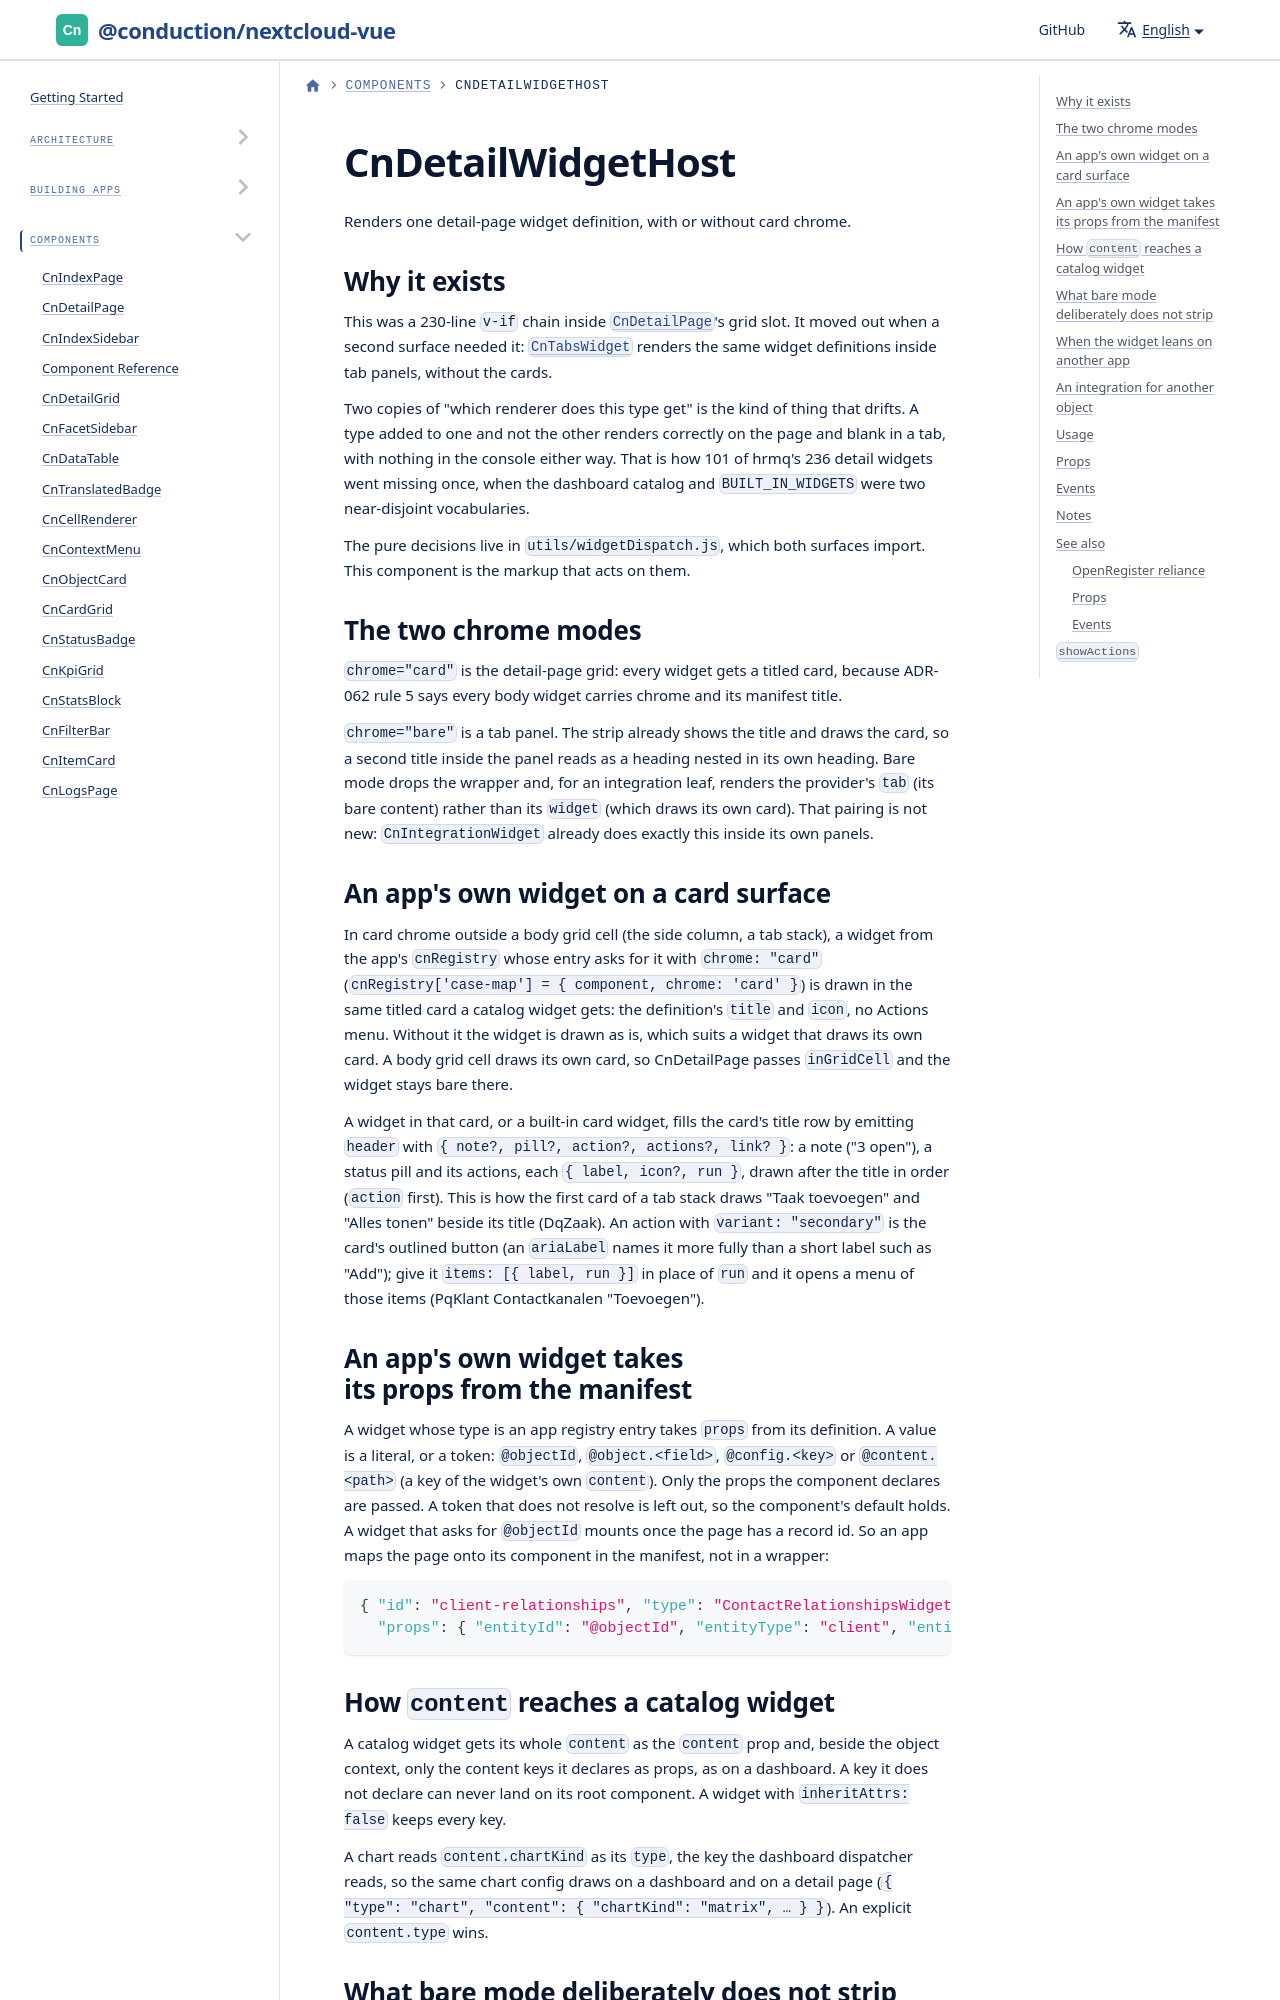

repository: ConductionNL/nextcloud-vue · page: docs/components/cn-detail-widget-host/index.html · generator: docusaurus

import GeneratedRef from './_generated/CnDetailWidgetHost.md'

# CnDetailWidgetHost

Renders one detail-page widget definition, with or without card chrome.

## Why it exists

This was a 230-line `v-if` chain inside [`CnDetailPage`](./cn-detail-page.md)'s grid slot. It moved out when a second surface needed it: [`CnTabsWidget`](./cn-tabs-widget.md) renders the same widget definitions inside tab panels, without the cards.

Two copies of "which renderer does this type get" is the kind of thing that drifts. A type added to one and not the other renders correctly on the page and blank in a tab, with nothing in the console either way. That is how 101 of hrmq's 236 detail widgets went missing once, when the dashboard catalog and `BUILT_IN_WIDGETS` were two near-disjoint vocabularies.

The pure decisions live in `utils/widgetDispatch.js`, which both surfaces import. This component is the markup that acts on them.
